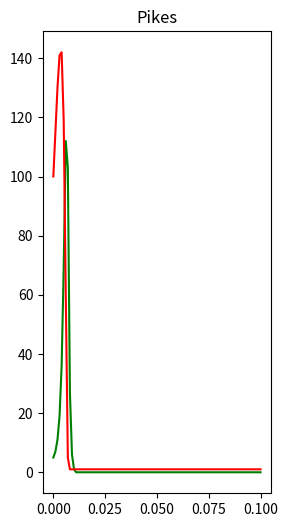

Python code for this plot:
# import matplotlib.pyplot as plt
#
# D = 0.8
# BCRUCIANS = 0.01  # for crucians
# BPIKES = 0.012  # for pikes
# K = 0.2
# CRUCIANS = 100  # number of crucians
# PIKES = 5  # number of pikes
# LIMIT = 10_000
# time = 0
# time_step = 0.001
#
# population_crucians = [[0], [100]]
# population_pikes = [[0], [5]]
#
# for i in range(100):
#     kl = K * (LIMIT - CRUCIANS) / LIMIT
#     crucians = round((1 + kl - BCRUCIANS * population_pikes[1][i]) * population_crucians[1][i])
#     pikes = round((1 - D + BPIKES * population_crucians[1][i]) * population_pikes[1][i])
#     population_crucians[1].append(round((1 + kl - BCRUCIANS * population_pikes[1][i]) * population_crucians[1][i]))
#     population_pikes[1].append(round((1 - D + BPIKES * population_crucians[1][i]) * population_pikes[1][i]))
#
#     time += time_step
#     population_crucians[0].append(time)
#     population_pikes[0].append(time)
#
# fig, ax = plt.subplots(1, 3)
#
# plt.figure(figsize=(10, 6))
#
# plt.subplot(1, 3, 1)
# plt.plot(population_crucians[0], population_crucians[1], color='red')
# plt.title('Crucians')
#
# plt.subplot(1, 3, 2)
# plt.plot(population_pikes[0], population_pikes[1], color='green')
# plt.title('Pikes')

import matplotlib.pyplot as plt

D = 0.8
BCRUCIANS = 0.01  # for crucians
BPIKES = 0.012  # for pikes
K = 0.2
CRUCIANS = 100  # number of crucians
PIKES = 5  # number of pikes
LIMIT = 10_000
time = 0
time_step = 0.001

population_crucians = [[0], [100]]
population_pikes = [[0], [5]]

for i in range(100):
    kl = K * (LIMIT - CRUCIANS) / LIMIT
    crucians = round((1 + kl - BCRUCIANS * population_pikes[1][i]) * population_crucians[1][i])
    pikes = round((1 - D + BPIKES * population_crucians[1][i]) * population_pikes[1][i])
    population_crucians[1].append(round((1 + kl - BCRUCIANS * population_pikes[1][i]) * population_crucians[1][i]))
    population_pikes[1].append(round((1 - D + BPIKES * population_crucians[1][i]) * population_pikes[1][i]))

    time += time_step
    population_crucians[0].append(time)
    population_pikes[0].append(time)

plt.figure(figsize=(10, 6))

plt.subplot(1, 3, 2)
plt.plot(population_pikes[0], population_pikes[1], color='green')
plt.plot(population_crucians[0], population_crucians[1], color='red')

plt.title('Pikes')

plt.show()
